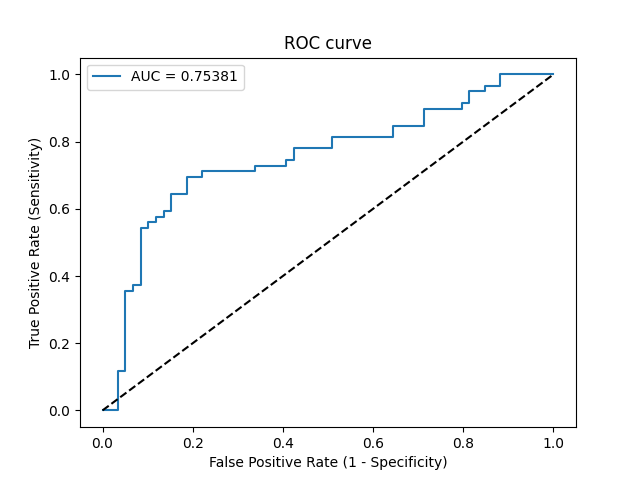

Data behind this chart, as committed beside it:
Threshold, Sensitivity, Specificity, NPV, PPV
inf, 0.0, 1.0, 0.5, 0
0.5635, 0.0, 0.9831, 0.4957, 0.0
0.5471, 0.0, 0.9661, 0.4914, 0.0
0.5428, 0.1186, 0.9661, 0.5229, 0.7778
0.5427, 0.1186, 0.9492, 0.5185, 0.7
0.5394, 0.3559, 0.9492, 0.5957, 0.875
0.5394, 0.3559, 0.9322, 0.5914, 0.84
0.5393, 0.3729, 0.9322, 0.5978, 0.8462
0.5387, 0.3729, 0.9153, 0.5934, 0.8148
0.5376, 0.5424, 0.9153, 0.6667, 0.8649
0.5372, 0.5424, 0.8983, 0.6625, 0.8421
0.537, 0.5593, 0.8983, 0.6709, 0.8462
0.5369, 0.5593, 0.8814, 0.6667, 0.825
0.5365, 0.5763, 0.8814, 0.6753, 0.8293
0.5362, 0.5763, 0.8644, 0.6711, 0.8095
0.5361, 0.5932, 0.8644, 0.68, 0.814
0.5359, 0.5932, 0.8475, 0.6757, 0.7955
0.5354, 0.6441, 0.8475, 0.7042, 0.8085
0.5351, 0.6441, 0.8136, 0.6957, 0.7755
0.5348, 0.6949, 0.8136, 0.7273, 0.7885
0.5344, 0.6949, 0.7797, 0.7188, 0.7593
0.5344, 0.7119, 0.7797, 0.7302, 0.7636
0.5334, 0.7119, 0.661, 0.6964, 0.6774
0.5333, 0.7288, 0.661, 0.7091, 0.6825
0.5328, 0.7288, 0.5932, 0.6863, 0.6418
0.5328, 0.7458, 0.5932, 0.7, 0.6471
0.5327, 0.7458, 0.5763, 0.6939, 0.6377
0.5326, 0.7797, 0.5763, 0.7234, 0.6479
0.5322, 0.7797, 0.4915, 0.6905, 0.6053
0.5322, 0.8136, 0.4915, 0.725, 0.6154
0.5312, 0.8136, 0.3559, 0.6562, 0.5581
0.531, 0.8475, 0.3559, 0.7, 0.5682
0.5302, 0.8475, 0.2881, 0.6538, 0.5435
0.5293, 0.8983, 0.2881, 0.7391, 0.5579
0.5285, 0.8983, 0.2034, 0.6667, 0.53
0.528, 0.9153, 0.2034, 0.7059, 0.5347
0.5279, 0.9153, 0.1864, 0.6875, 0.5294
0.5278, 0.9492, 0.1864, 0.7857, 0.5385
0.5276, 0.9492, 0.1525, 0.75, 0.5283
0.5275, 0.9661, 0.1525, 0.8182, 0.5327
0.5269, 0.9661, 0.1186, 0.7778, 0.5229
0.5245, 1.0, 0.1186, 1.0, 0.5315
0.5159, 1.0, 0.0, 0, 0.5
